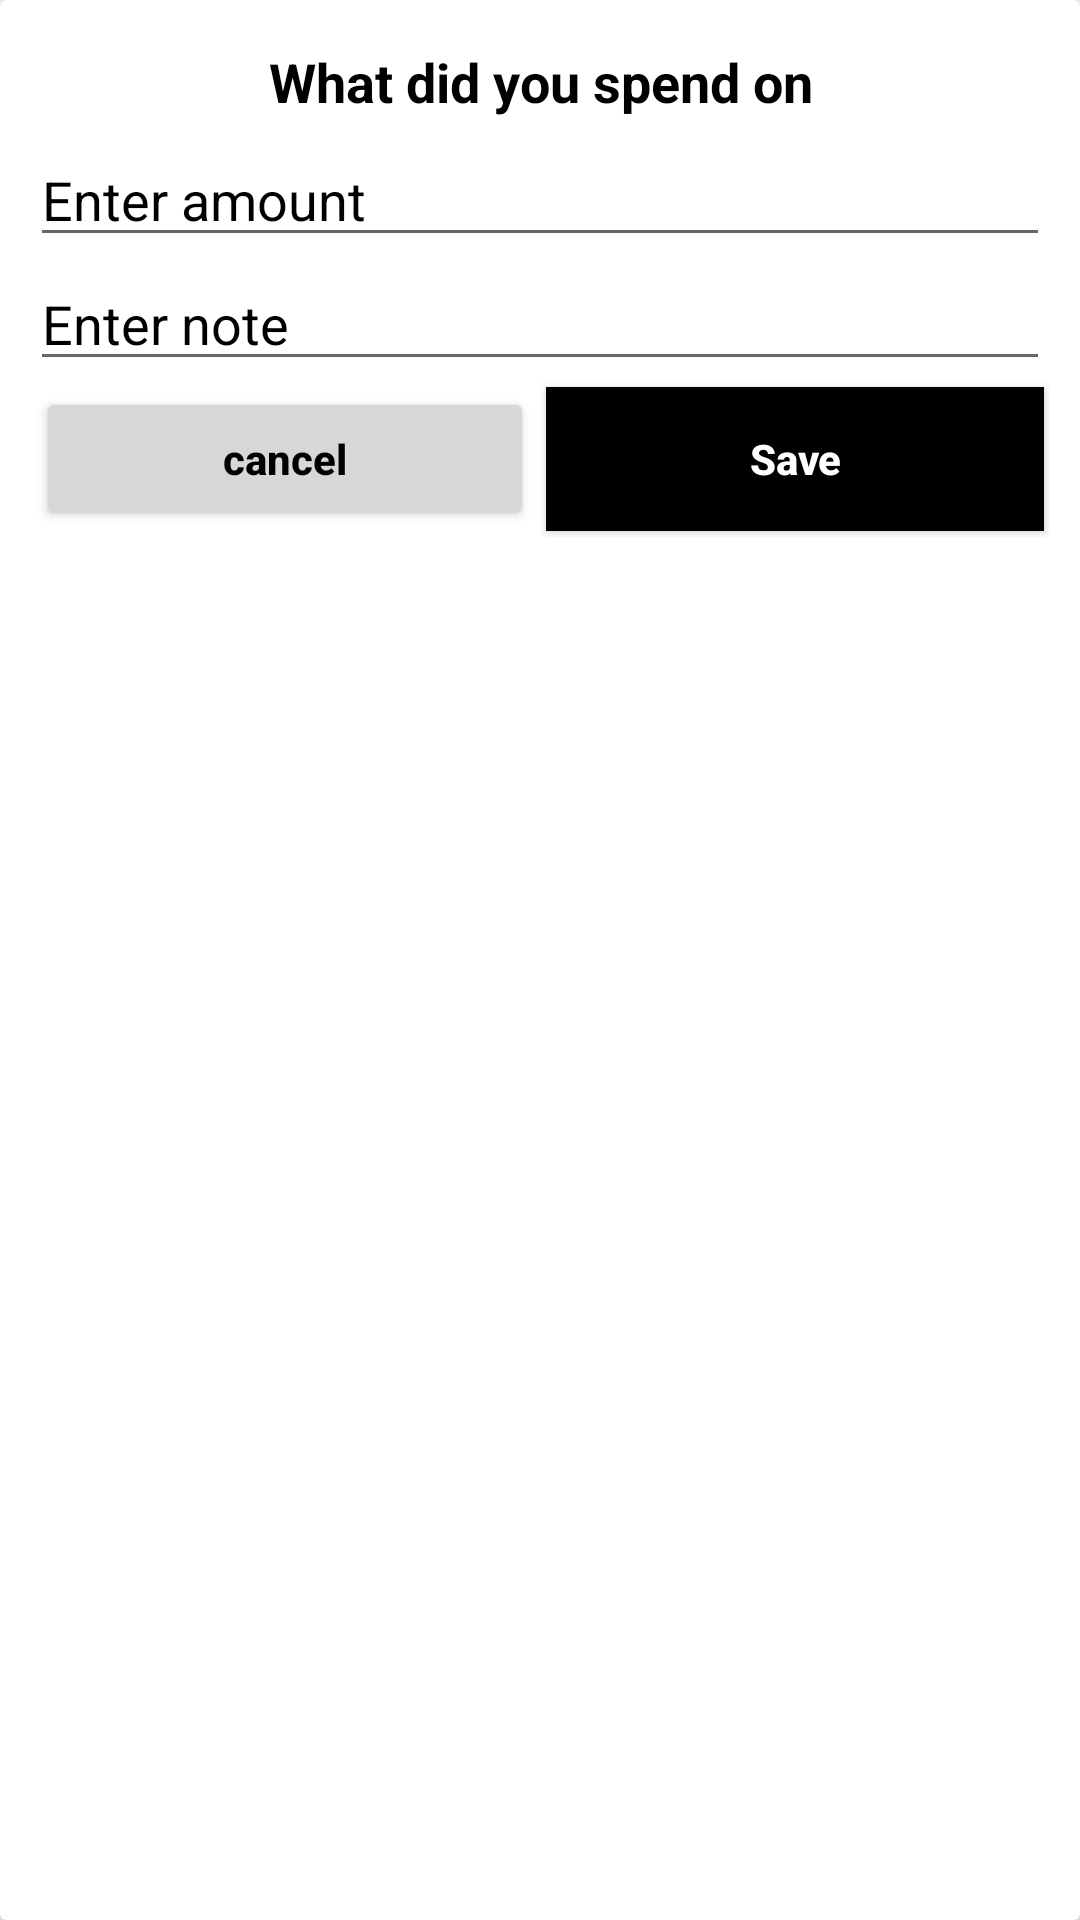

Android layout source for this screen:
<!-- AndroidManifest.xml: application theme Theme.Acsi -->
<!-- res/layout/input_layout.xml -->
<?xml version="1.0" encoding="utf-8"?>
<androidx.cardview.widget.CardView xmlns:android="http://schemas.android.com/apk/res/android"
    android:layout_width="match_parent"
    xmlns:app="http://schemas.android.com/apk/res-auto"
    android:elevation="10dp"
    app:cardElevation="10dp"
    android:layout_margin="10dp"
    android:orientation="vertical"
    android:layout_height="match_parent">

    <LinearLayout
        android:layout_width="match_parent"
        android:layout_height="wrap_content"
        android:orientation="vertical"
        android:layout_margin="10dp">

        <LinearLayout
            android:layout_width="match_parent"
            android:layout_height="wrap_content"
            android:orientation="horizontal"
            android:gravity="center">
            <TextView
                android:layout_width="match_parent"
                android:layout_height="wrap_content"
                android:text="What did you spend on"
                android:gravity="center"
                android:textColor="#000"
                android:textStyle="bold"
                android:layout_margin="5dp"
                android:textSize="18sp"/>

        </LinearLayout>

        <LinearLayout
            android:layout_width="match_parent"
            android:layout_height="wrap_content"
            android:orientation="vertical">

            <Spinner
                android:id="@+id/spinner"
                android:gravity="center"
                android:background="#fff"
                android:entries="@array/items"
                android:layout_width="match_parent"
                android:layout_height="wrap_content"/>

            <EditText
                android:id="@+id/amount"
                android:layout_width="match_parent"
                android:layout_height="wrap_content"
                android:hint="Enter amount"
                android:textColor="#000"
                android:inputType="number"
                android:textColorHint="#000"/>

            <EditText
                android:id="@+id/note"
                android:layout_width="match_parent"
                android:layout_height="wrap_content"
                android:hint="Enter note"
                android:textColor="#000"
                android:textColorHint="#000"/>

        </LinearLayout>

        <LinearLayout
            android:layout_width="match_parent"
            android:layout_height="wrap_content"
            android:orientation="horizontal">

            <RelativeLayout
                android:layout_width="0dp"
                android:layout_height="wrap_content"
                android:layout_weight="1">

                <Button
                    android:id="@+id/cancel"
                    android:layout_width="match_parent"
                    android:layout_height="wrap_content"
                    android:layout_marginStart="2dp"
                    android:layout_marginTop="2dp"
                    android:layout_marginEnd="2dp"
                    android:layout_marginBottom="2dp"
                    android:text="cancel"
                    android:textAllCaps="false"
                    android:textColor="#000"
                    android:textStyle="bold" />
            </RelativeLayout>

            <RelativeLayout
                android:layout_width="0dp"
                android:layout_height="wrap_content"
                android:layout_weight="1">

                <Button
                    android:id="@+id/save"
                    android:layout_width="match_parent"
                    android:layout_height="wrap_content"
                    android:layout_marginStart="2dp"
                    android:layout_marginTop="2dp"
                    android:layout_marginEnd="2dp"
                    android:layout_marginBottom="2dp"
                    android:background="#000"
                    android:text="Save"
                    android:textAllCaps="false"
                    android:textColor="#fff"
                    android:textStyle="bold" />
            </RelativeLayout>
        </LinearLayout>

    </LinearLayout>





</androidx.cardview.widget.CardView>
<!-- resources referenced by this layout -->
<resources>
  <style name="Theme.Acsi" parent="Theme.AppCompat.Light.NoActionBar">
          
          <item name="colorPrimary">@color/purple_500</item>
          <item name="colorPrimaryVariant">@color/colorP</item>
          <item name="colorOnPrimary">@color/white</item>
          
          <item name="colorSecondary">@color/teal_200</item>
          <item name="colorSecondaryVariant">@color/teal_700</item>
          <item name="colorOnSecondary">@color/black</item>
          
          <item name="android:statusBarColor" tools:targetApi="l">?attr/colorPrimaryVariant</item>
          
      </style>
  <color name="purple_500">#FF6200EE</color>
  <color name="colorP">#009688</color>
  <color name="white">#FFFFFFFF</color>
  <color name="teal_200">#FF03DAC5</color>
  <color name="teal_700">#FF018786</color>
  <color name="black">#FF000000</color>
</resources>
